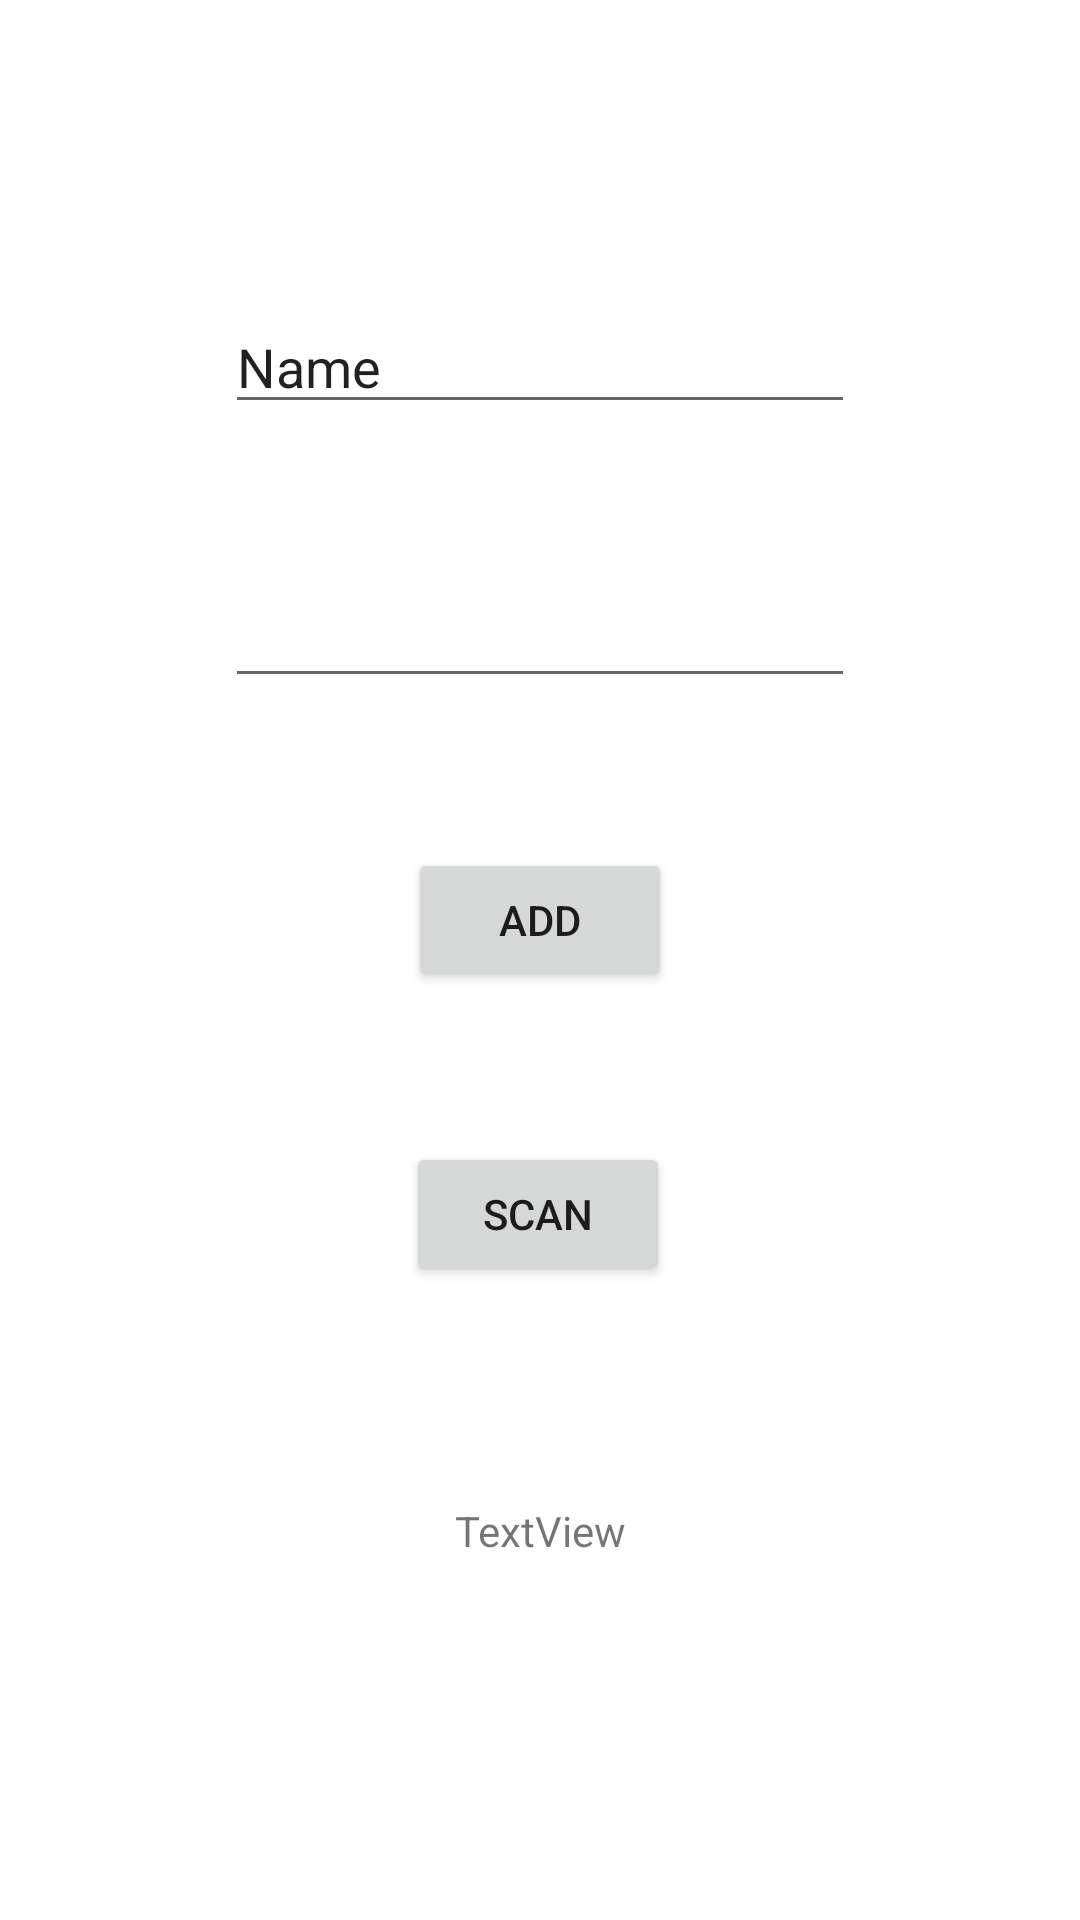

Reconstruct the res/layout file that produces this screen, plus the resources it refers to.
<!-- AndroidManifest.xml: application theme Theme.FF -->
<!-- res/layout/fragment_add.xml -->
<?xml version="1.0" encoding="utf-8"?>
<androidx.constraintlayout.widget.ConstraintLayout xmlns:android="http://schemas.android.com/apk/res/android"
    xmlns:app="http://schemas.android.com/apk/res-auto"
    xmlns:tools="http://schemas.android.com/tools"
    android:layout_width="match_parent"
    android:layout_height="match_parent"
    tools:context=".fragments.add.AddFragment">

    <EditText
        android:id="@+id/itemName"
        android:layout_width="wrap_content"

        android:layout_height="wrap_content"
        android:layout_marginTop="100dp"
        android:ems="10"
        android:inputType="textPersonName"
        android:text="Name"
        app:layout_constraintEnd_toEndOf="parent"
        app:layout_constraintStart_toStartOf="parent"
        app:layout_constraintTop_toTopOf="parent" />

    <EditText
        android:id="@+id/expDate"
        android:layout_width="wrap_content"
        android:layout_height="wrap_content"
        android:layout_marginTop="50dp"
        android:ems="10"
        android:inputType="date"
        app:layout_constraintEnd_toEndOf="parent"
        app:layout_constraintStart_toStartOf="parent"
        app:layout_constraintTop_toBottomOf="@+id/itemName"
        tools:ignore="UnknownId" />

    <Button
        android:id="@+id/addButton"
        android:layout_width="wrap_content"
        android:layout_height="wrap_content"
        android:layout_marginTop="50dp"
        android:text="Add"
        app:layout_constraintEnd_toEndOf="parent"
        app:layout_constraintStart_toStartOf="parent"
        app:layout_constraintTop_toBottomOf="@+id/expDate" />


    <Button
        android:id="@+id/scanButton"
        android:layout_width="wrap_content"
        android:layout_height="wrap_content"
        android:layout_marginTop="148dp"
        android:text="Scan"
        app:layout_constraintEnd_toEndOf="parent"
        app:layout_constraintHorizontal_bias="0.498"
        app:layout_constraintStart_toStartOf="parent"
        app:layout_constraintTop_toBottomOf="@+id/expDate" />

    <TextureView
        android:id="@+id/view_finder"
        android:layout_width="600px"
        android:layout_height="420px"
        android:layout_marginTop="96dp"
        app:layout_constraintBottom_toBottomOf="parent"
        app:layout_constraintEnd_toEndOf="parent"
        app:layout_constraintStart_toStartOf="parent"
        app:layout_constraintTop_toBottomOf="@+id/addButton"
        app:layout_constraintVertical_bias="0.182" />

    <TextView
        android:id="@+id/upc"
        android:layout_width="wrap_content"
        android:layout_height="wrap_content"
        android:text="TextView"
        app:layout_constraintBottom_toBottomOf="@+id/view_finder"
        app:layout_constraintEnd_toEndOf="@+id/view_finder"
        app:layout_constraintStart_toStartOf="@+id/view_finder"
        app:layout_constraintTop_toTopOf="@+id/view_finder" />
</androidx.constraintlayout.widget.ConstraintLayout>
<!-- resources referenced by this layout -->
<resources>
  <style name="Theme.FF" parent="Theme.MaterialComponents.DayNight.DarkActionBar">
          
          <item name="colorPrimary">@color/purple_500</item>
          <item name="colorPrimaryVariant">@color/purple_700</item>
          <item name="colorOnPrimary">@color/white</item>
          
          <item name="colorSecondary">@color/teal_200</item>
          <item name="colorSecondaryVariant">@color/teal_700</item>
          <item name="colorOnSecondary">@color/black</item>
          
          <item name="android:statusBarColor" tools:targetApi="l">?attr/colorPrimaryVariant</item>
          
      </style>
  <!-- not gathered from this repository: default colours our renderer supplied (Android Studio template values) -->
  <color name="purple_500">#FF6200EE</color>
  <color name="purple_700">#FF3700B3</color>
  <color name="teal_200">#FF03DAC5</color>
  <color name="teal_700">#FF018786</color>
  <color name="black">#FF000000</color>
  <color name="white">#FFFFFFFF</color>
</resources>
